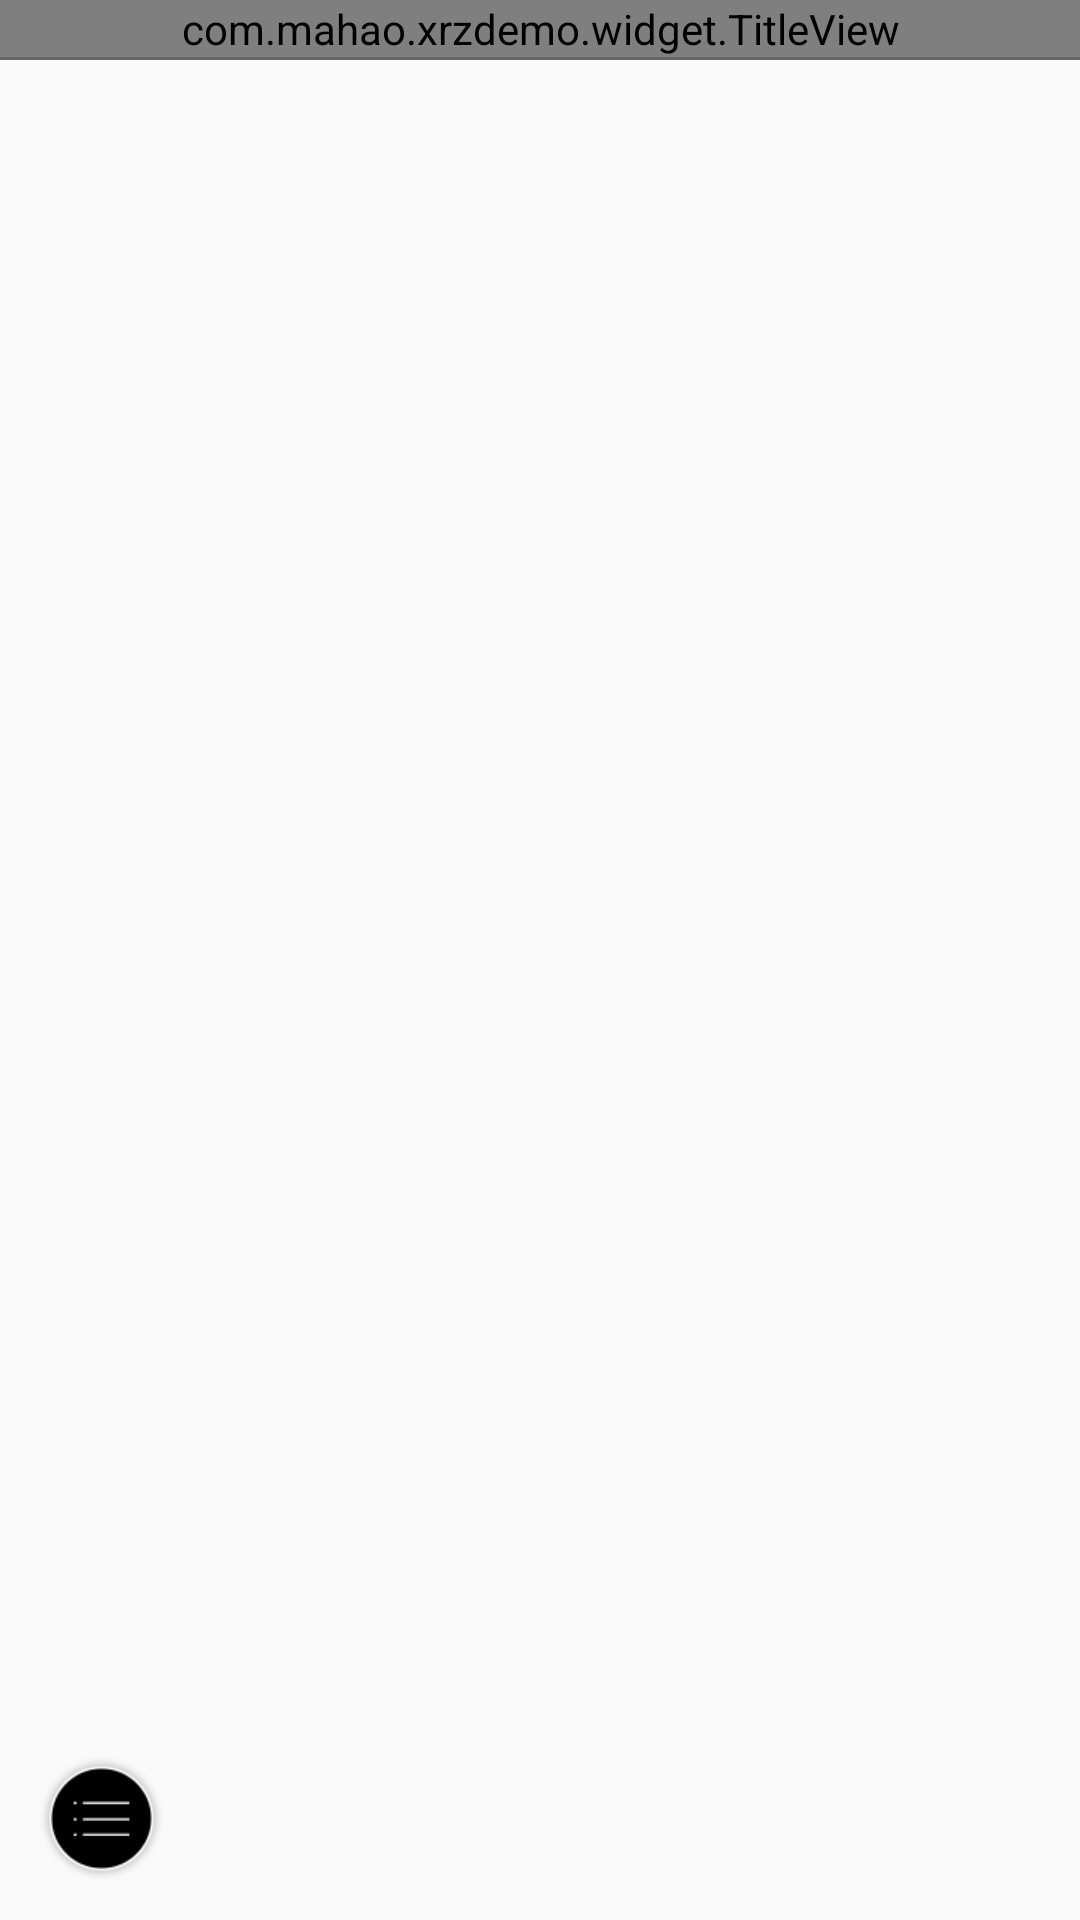

The Android layout XML behind this screen, and the referenced resources:
<!-- AndroidManifest.xml: application theme AppTheme -->
<!-- res/layout/activity_theme.xml -->
<?xml version="1.0" encoding="utf-8"?>
<RelativeLayout xmlns:android="http://schemas.android.com/apk/res/android"
    android:layout_width="match_parent" android:layout_height="match_parent">

    <com.mahao.xrzdemo.widget.TitleView
        android:id="@+id/title"
        android:layout_width="match_parent"
        android:layout_height="wrap_content"/>

    <View
        android:layout_below="@id/title"
        android:id="@+id/underLine"
        android:background="@color/underLine"
        android:layout_width="match_parent"
        android:layout_height="1dp"
        />

    <ScrollView
        android:layout_below="@id/underLine"
        android:layout_width="match_parent"
        android:layout_height="match_parent">

        <FrameLayout
            android:id="@+id/theme_fragment"
            android:layout_width="match_parent"
            android:layout_height="wrap_content"/>

    </ScrollView>

    <ImageView
        android:id="@+id/theme_menu"
        android:layout_marginLeft="10dp"
        android:layout_marginBottom="10dp"
        android:layout_alignParentBottom="true"
        android:layout_alignParentLeft="true"
        android:src="@mipmap/list_mj"
        android:layout_width="wrap_content"
        android:layout_height="wrap_content" />

</RelativeLayout>
<!-- resources referenced by this layout -->
<resources>
  <color name="underLine">#666</color>
  <!-- mipmap list_mj: png bitmap (mipmap-xhdpi, 2353 bytes) -->
  <style name="AppTheme" parent="Theme.AppCompat.Light.NoActionBar">
          
          <item name="colorPrimary">@color/colorPrimary</item>
          <item name="colorPrimaryDark">@color/colorPrimaryDark</item>
          <item name="colorAccent">@color/colorAccent</item>
      </style>
  <color name="colorPrimary">#318fff</color>
  <color name="colorPrimaryDark">#318fff</color>
  <color name="colorAccent">#318fff</color>
</resources>
